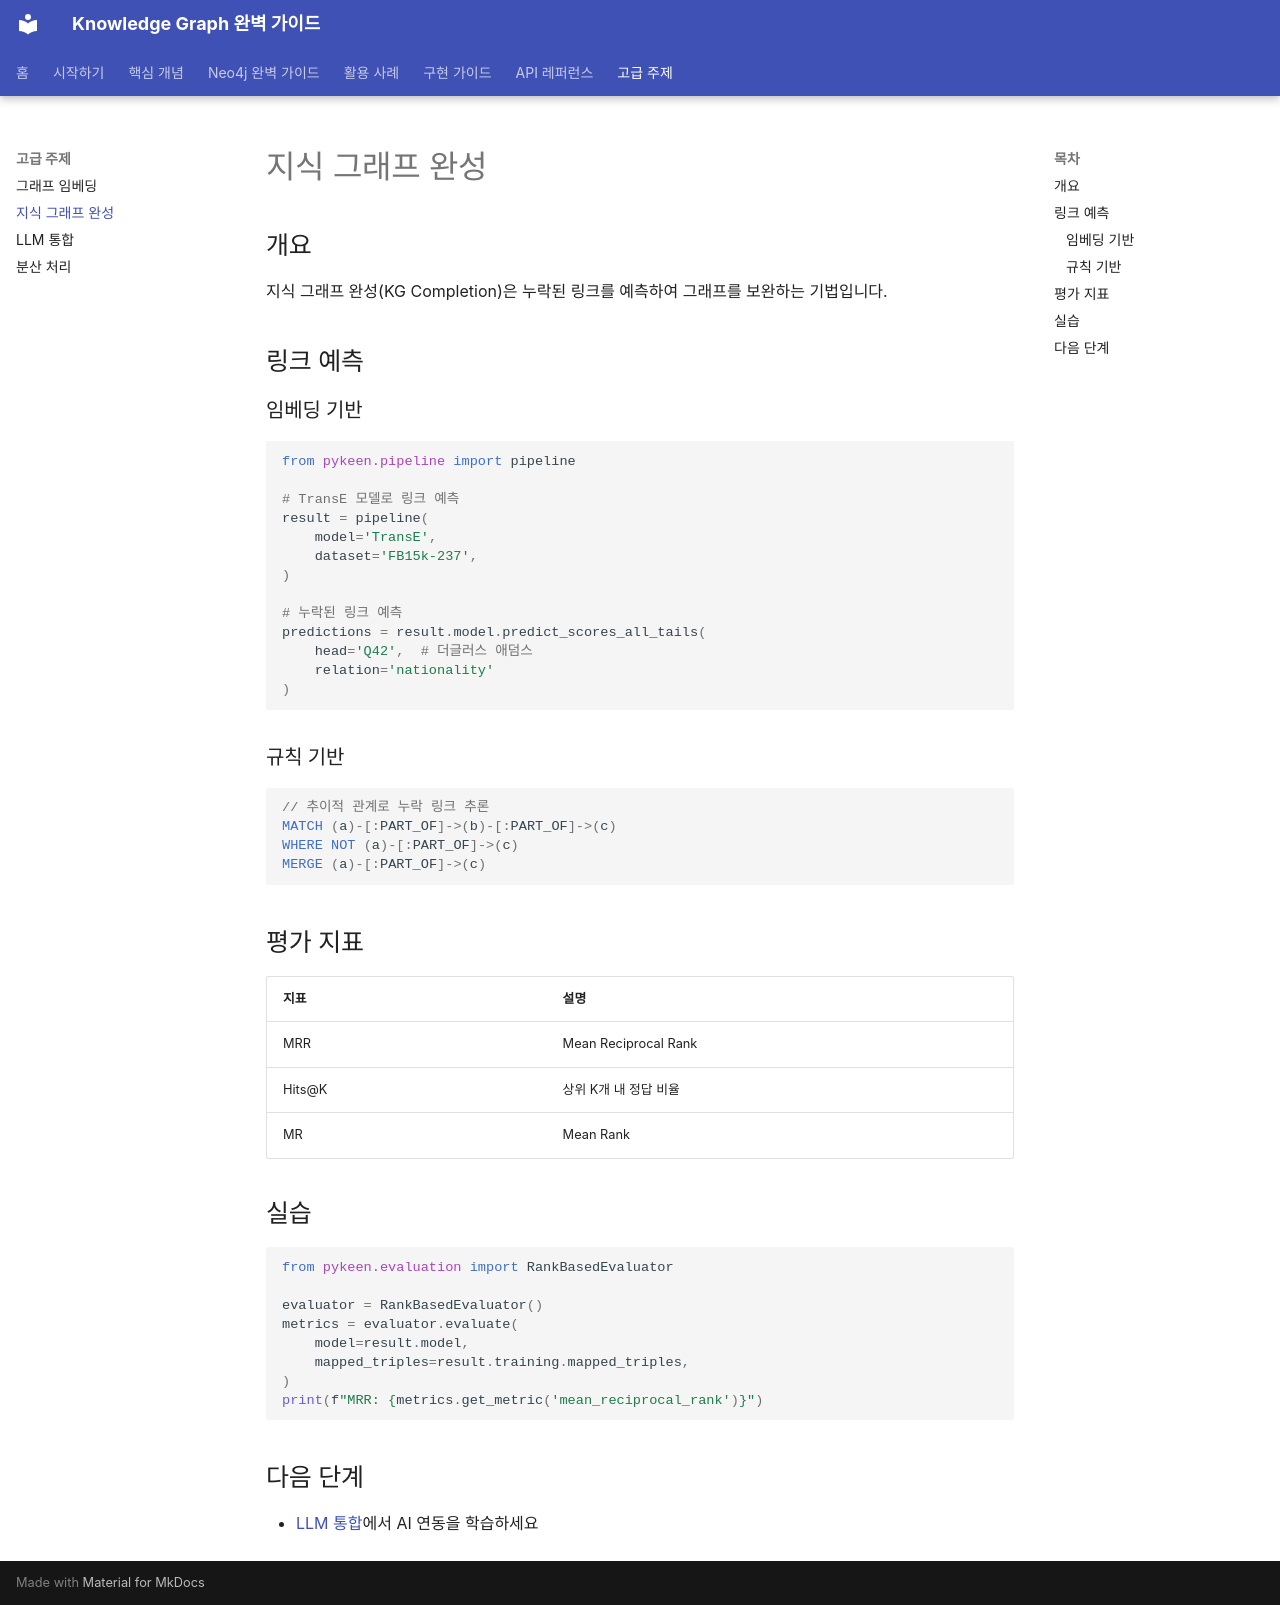

repository: mypalesong/ngraph · page: advanced/kg-completion/index.html · generator: mkdocs

# 지식 그래프 완성

## 개요

지식 그래프 완성(KG Completion)은 누락된 링크를 예측하여 그래프를 보완하는 기법입니다.

## 링크 예측

### 임베딩 기반

```python
from pykeen.pipeline import pipeline

# TransE 모델로 링크 예측
result = pipeline(
    model='TransE',
    dataset='FB15k-237',
)

# 누락된 링크 예측
predictions = result.model.predict_scores_all_tails(
    head='Q42',  # 더글러스 애덤스
    relation='nationality'
)
```

### 규칙 기반

```cypher
// 추이적 관계로 누락 링크 추론
MATCH (a)-[:PART_OF]->(b)-[:PART_OF]->(c)
WHERE NOT (a)-[:PART_OF]->(c)
MERGE (a)-[:PART_OF]->(c)
```

## 평가 지표

| 지표 | 설명 |
|------|------|
| MRR | Mean Reciprocal Rank |
| Hits@K | 상위 K개 내 정답 비율 |
| MR | Mean Rank |

## 실습

```python
from pykeen.evaluation import RankBasedEvaluator

evaluator = RankBasedEvaluator()
metrics = evaluator.evaluate(
    model=result.model,
    mapped_triples=result.training.mapped_triples,
)
print(f"MRR: {metrics.get_metric('mean_reciprocal_rank')}")
```

## 다음 단계

- [LLM 통합](llm-integration.md)에서 AI 연동을 학습하세요
